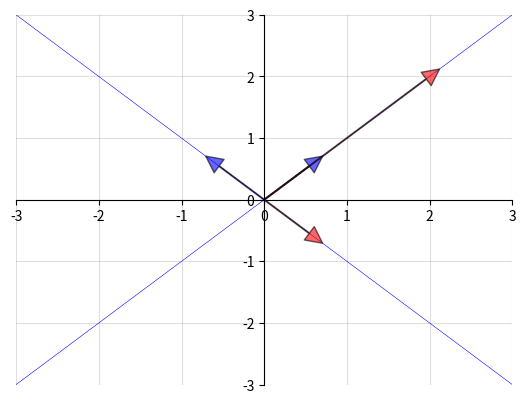

Reproduce this figure in Python.
"""

[redacted]

"""

import matplotlib.pyplot as plt
import numpy as np
from scipy.linalg import eig

A = ((1, 2),
     (2, 1))
A = np.array(A)
evals, evecs = eig(A)
evecs = evecs[:, 0], evecs[:, 1]

fig, ax = plt.subplots()
# Set the axes through the origin
for spine in ['left', 'bottom']:
    ax.spines[spine].set_position('zero')
for spine in ['right', 'top']:
    ax.spines[spine].set_color('none')
ax.grid(alpha=0.4)

xmin, xmax = -3, 3
ymin, ymax = -3, 3
ax.set_xlim(xmin, xmax)
ax.set_ylim(ymin, ymax)
# ax.set_xticks(())
# ax.set_yticks(())

# Plot each eigenvector
for v in evecs:
    ax.annotate('', xy=v, xytext=(0, 0),
                arrowprops=dict(facecolor='blue',
                shrink=0,
                alpha=0.6,
                width=0.5))

# Plot the image of each eigenvector
for v in evecs:
    v = np.dot(A, v)
    ax.annotate('', xy=v, xytext=(0, 0),
                arrowprops=dict(facecolor='red',
                shrink=0,
                alpha=0.6,
                width=0.5))

# Plot the lines they run through
x = np.linspace(xmin, xmax, 3)
for v in evecs:
    a = v[1] / v[0]
    ax.plot(x, a * x, 'b-', lw=0.4)


plt.show()
